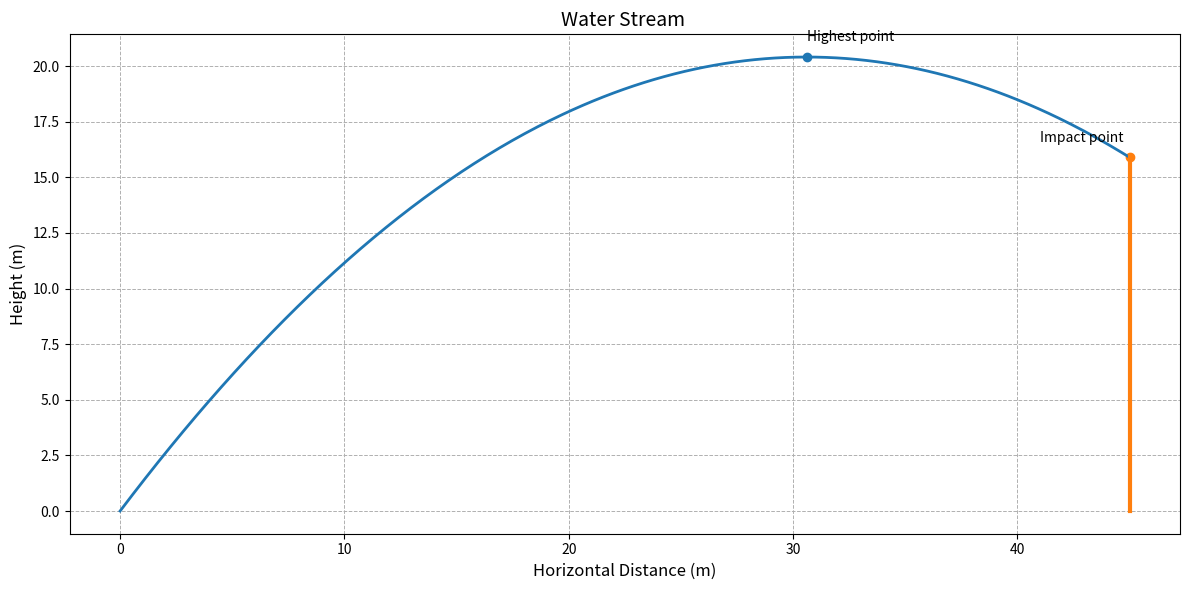

Here is the Python script that generated this plot:
import numpy as np
import matplotlib.pyplot as plt
v0 = 25.0        
x_target = 45.0    
t_target = 3.0     
g = 9.8            
cos_alpha = x_target / (v0 * t_target)
alpha = np.arccos(cos_alpha)
vx = v0 * np.cos(alpha)
vy0 = v0 * np.sin(alpha)
t = np.linspace(0, t_target, 400)
x = vx * t
y = vy0 * t - 0.5 * g * t**2
t_top = vy0 / g
x_top = vx * t_top
y_top = vy0 * t_top - 0.5 * g * t_top**2
y_hit = vy0 * t_target - 0.5 * g * t_target**2
plt.figure(figsize=(12,6))
plt.plot(x, y, linewidth=2)
plt.scatter([x_top], [y_top])
plt.text(x_top, y_top + 0.7, "Highest point", fontsize=10)
plt.scatter([x_target], [y_hit])
plt.text(x_target - 4, y_hit + 0.7, "Impact point", fontsize=10)
plt.plot([x_target, x_target], [0, y_hit], linewidth=3)
plt.xlabel("Horizontal Distance (m)", fontsize=12)
plt.ylabel("Height (m)", fontsize=12)
plt.title("Water Stream ", fontsize=14)
plt.grid(True, linestyle="--", linewidth=0.7)
plt.tight_layout()
output_path = "waterStream.png"
plt.savefig(output_path, dpi=300)
plt.close()
print("Graph saved as:", output_path)
